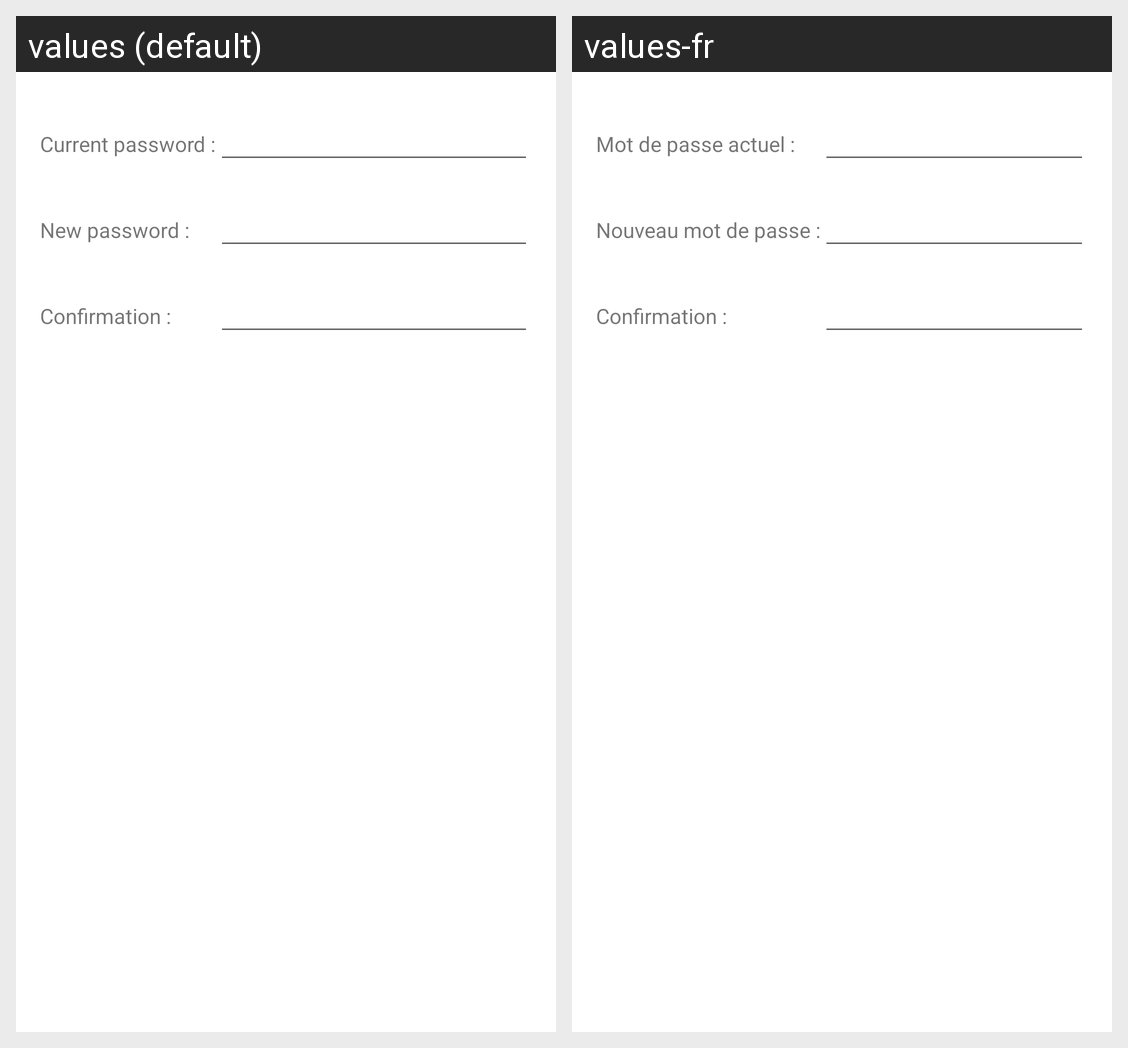

For this localized Android screen grid, give each drawn string resource with its value in every locale shown.
Android screen res/layout/fragment_keystore_change_password.xml rendered under 2 locales, left to right: values (default), values-fr. Device: Nexus 5 (rendered at 1080×1920; each locale shown at half size, 540×960, under a caption strip naming it); theme Theme.MaterialComponents.DayNight.NoActionBar.
Strings drawn on this screen, with the default value and each locale's value (text and hints the layout hard-codes, and strings that could not be matched under every locale, appear in the picture but are not listed):

change_keystore_password_fragment_current_password_label
  values: Current password :
  values-fr: Mot de passe actuel :

change_keystore_password_fragment_new_password_label
  values: New password :
  values-fr: Nouveau mot de passe :

change_keystore_password_fragment_new_password_confirmation_label
  values: Confirmation :
  values-fr: Confirmation :
